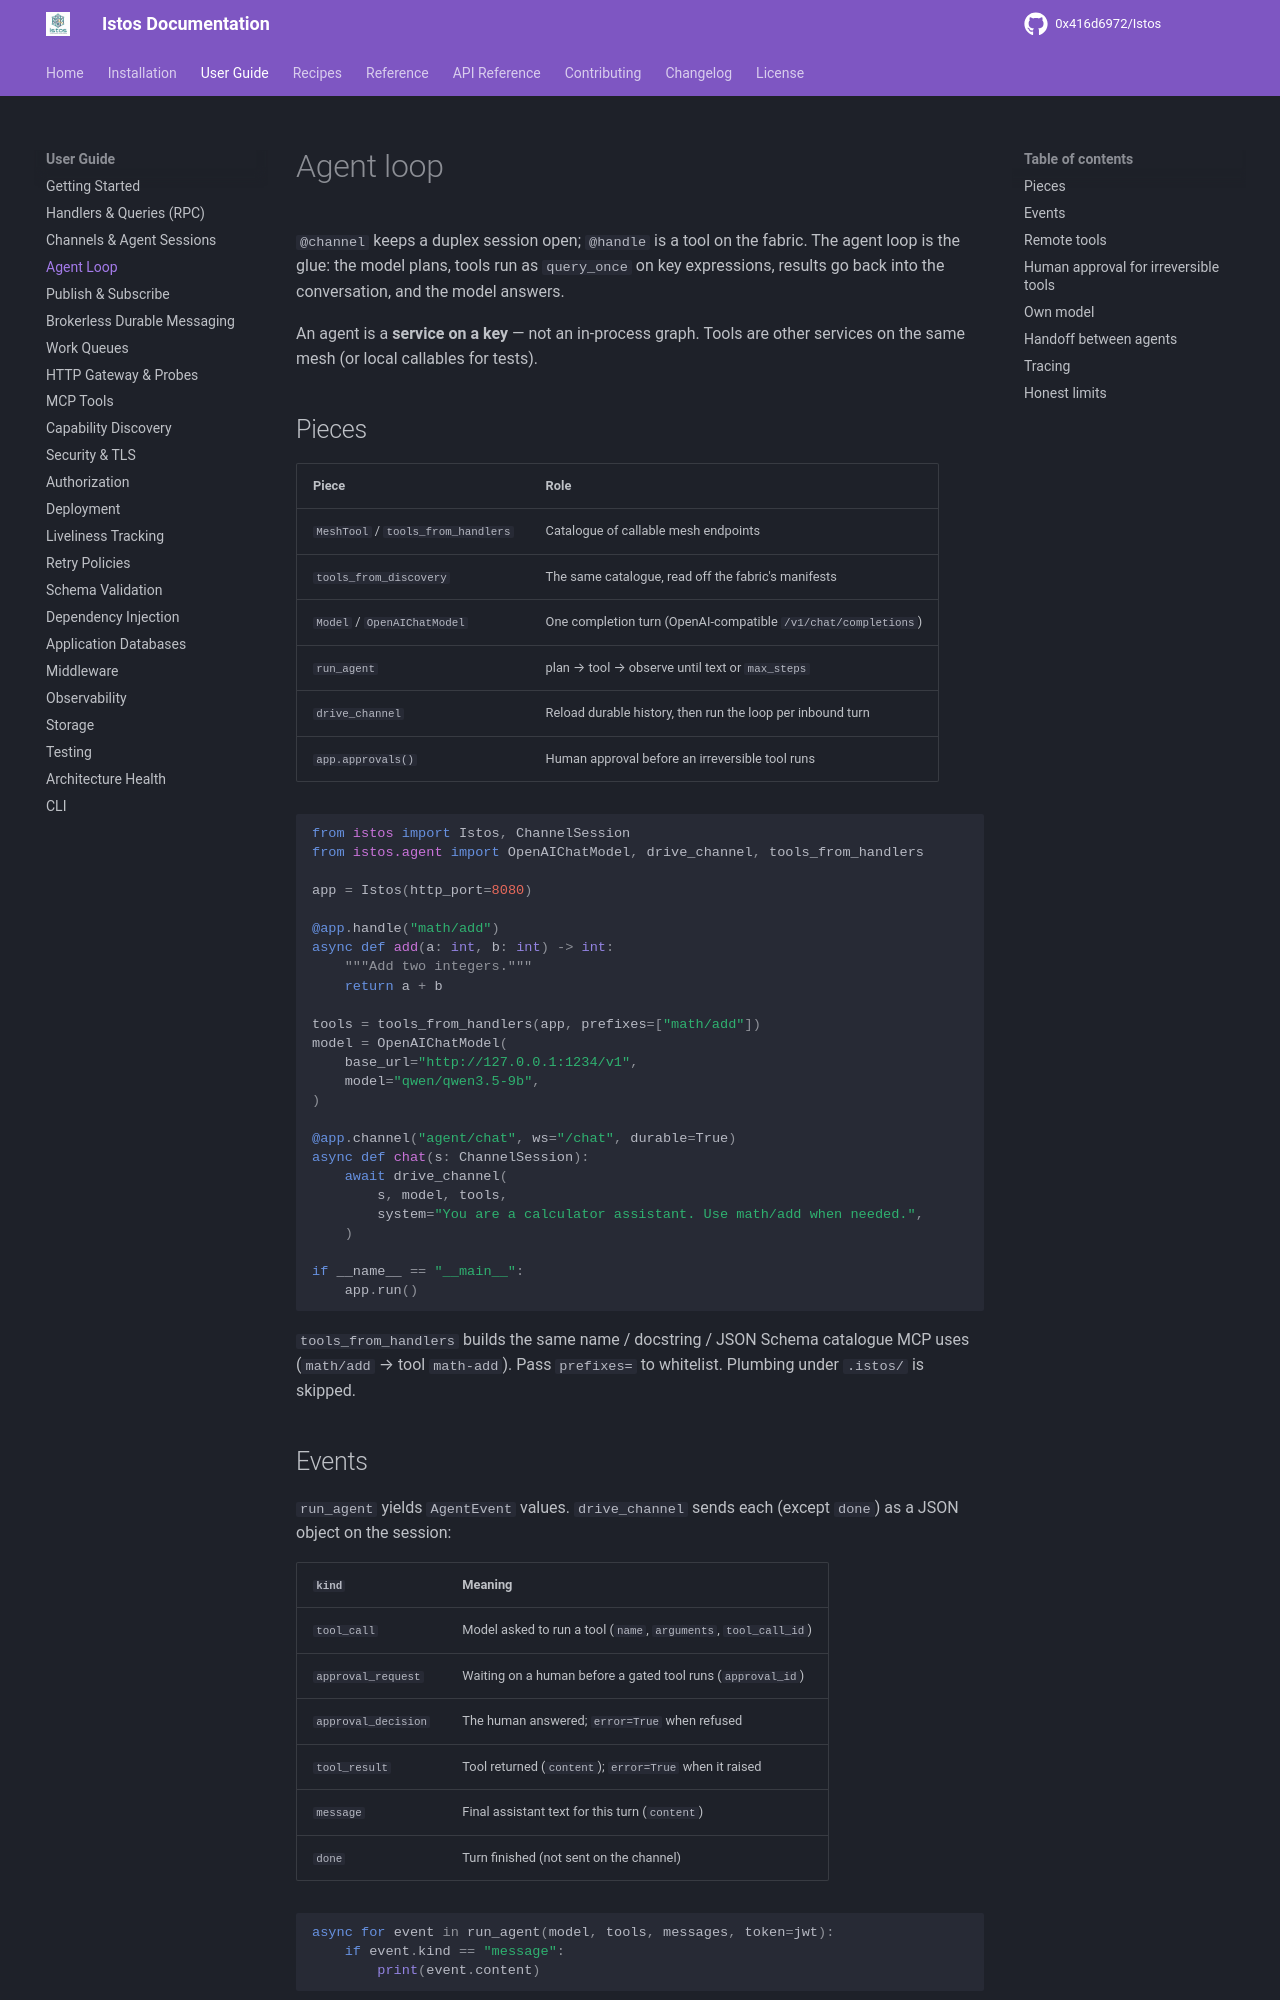

repository: 0x416d6972/Istos · page: user-guide/agent-loop/index.html · generator: mkdocs

---
title: Agent Loop
---

# Agent loop

`@channel` keeps a duplex session open; `@handle` is a tool on the fabric.
The agent loop is the glue: the model plans, tools run as `query_once` on key
expressions, results go back into the conversation, and the model answers.

An agent is a **service on a key** — not an in-process graph. Tools are other
services on the same mesh (or local callables for tests).

## Pieces

| Piece | Role |
|-------|------|
| `MeshTool` / `tools_from_handlers` | Catalogue of callable mesh endpoints |
| `tools_from_discovery` | The same catalogue, read off the fabric's manifests |
| `Model` / `OpenAIChatModel` | One completion turn (OpenAI-compatible `/v1/chat/completions`) |
| `run_agent` | plan → tool → observe until text or `max_steps` |
| `drive_channel` | Reload durable history, then run the loop per inbound turn |
| `app.approvals()` | Human approval before an irreversible tool runs |

```python
from istos import Istos, ChannelSession
from istos.agent import OpenAIChatModel, drive_channel, tools_from_handlers

app = Istos(http_port=8080)

@app.handle("math/add")
async def add(a: int, b: int) -> int:
    """Add two integers."""
    return a + b

tools = tools_from_handlers(app, prefixes=["math/add"])
model = OpenAIChatModel(
    base_url="http://127.0.0.1:1234/v1",
    model="qwen/qwen3.5-9b",
)

@app.channel("agent/chat", ws="/chat", durable=True)
async def chat(s: ChannelSession):
    await drive_channel(
        s, model, tools,
        system="You are a calculator assistant. Use math/add when needed.",
    )

if __name__ == "__main__":
    app.run()
```

`tools_from_handlers` builds the same name / docstring / JSON Schema catalogue
MCP uses (`math/add` → tool `math-add`). Pass `prefixes=` to whitelist. Plumbing
under `.istos/` is skipped.

## Events

`run_agent` yields `AgentEvent` values. `drive_channel` sends each (except
`done`) as a JSON object on the session:

| `kind` | Meaning |
|--------|---------|
| `tool_call` | Model asked to run a tool (`name`, `arguments`, `tool_call_id`) |
| `approval_request` | Waiting on a human before a gated tool runs (`approval_id`) |
| `approval_decision` | The human answered; `error=True` when refused |
| `tool_result` | Tool returned (`content`); `error=True` when it raised |
| `message` | Final assistant text for this turn (`content`) |
| `done` | Turn finished (not sent on the channel) |

```python
async for event in run_agent(model, tools, messages, token=jwt):
    if event.kind == "message":
        print(event.content)
```

`messages` is mutated in place so you can keep a multi-turn list across
`run_agent` calls. Mesh tool calls forward `token=` on `query_once`, so the
tool's authorizer still runs.

`drive_channel(..., send_events=False)` sends only the final `message` content
(plain string) — useful when the client does not want tool-call frames.
